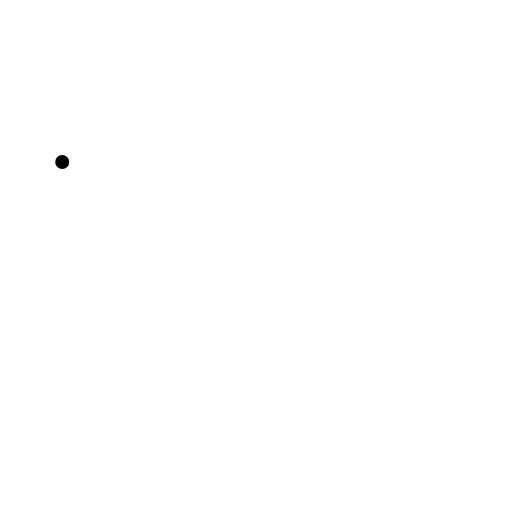
t = 0.00 s
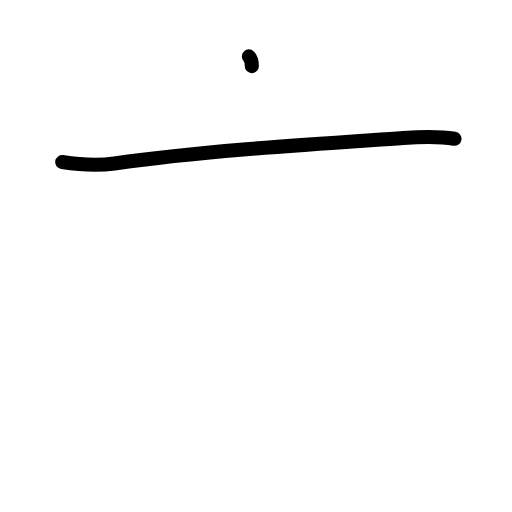
t = 1.25 s
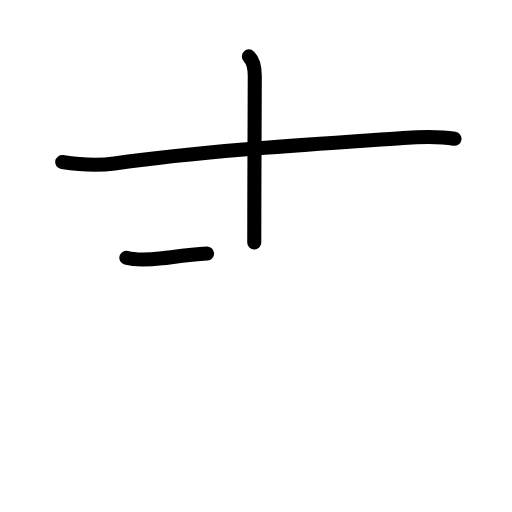
t = 2.42 s
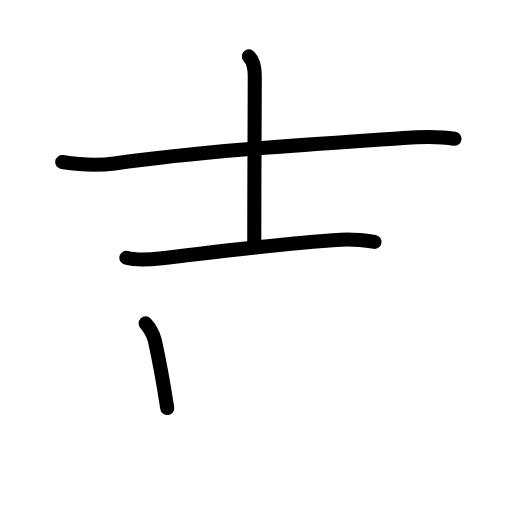
t = 3.58 s
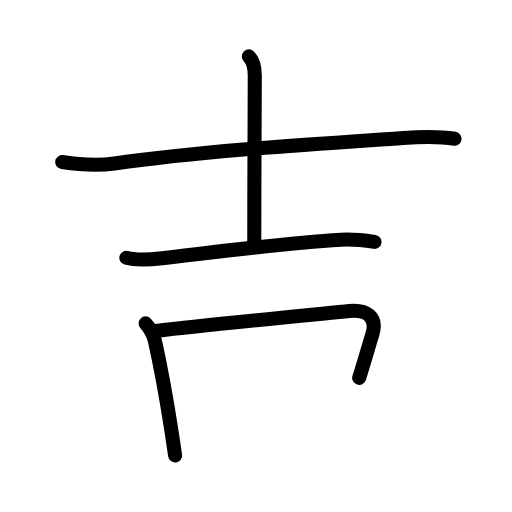
t = 4.83 s
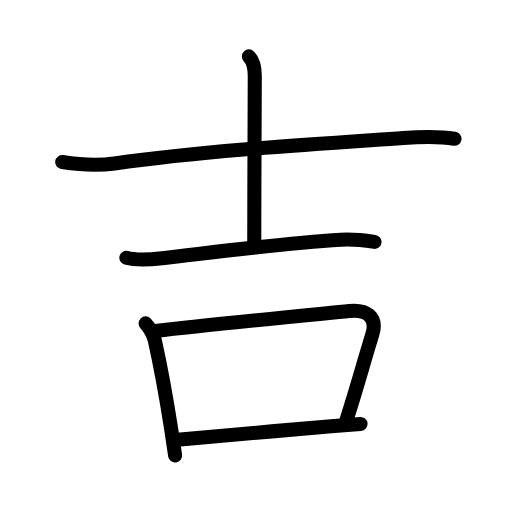
t = 6.00 s

The animated SVG that drew these frames (rendered in a browser with its animation timeline set to each time). Animation: 21 SMIL elements (animate=21); one cycle of 6.00 s.

<?xml version="1.0" encoding="UTF-8"?>
<!--
AniKanjiVG is licensed by CC-BY-SA Paul C. Sommerhoff (https://bitbucket.org/sommerhoff/anikanjivg).
AniKanjiVG uses KanjiVG which is licensed by CC-BY-SA Ulrich Apel (http://kanjivg.tagaini.net).
See also http://creativecommons.org/licenses/by-sa/3.0/
-->
<svg xmlns:kvg='http://kanjivg.tagaini.net' xmlns='http://www.w3.org/2000/svg' width='109' height='109' viewBox='0 0 109 109' style='fill:none;stroke:#000000;stroke-width:3;stroke-linecap:round;stroke-linejoin:round;' id="kvg:kanji_05409"><g id="kvg:05409" kvg:element="吉"><g id="kvg:05409-g1" kvg:element="士" kvg:variant="true" kvg:original="土" kvg:position="top" kvg:radical="nelson"><path id="kvg:05409-s1" kvg:type="㇐" d="M13.25,34.5c4.12,0.63,7.66,0.79,11.12,0.3c19.88-2.8,43.24-4.17,61.5-5.43c3.55-0.25,7.36-0.42,10.89,0.18"><animate attributeName="d" begin="0.0s" dur="0.3333333333333333s" from="M13.25,34.5C13.25,34.5,13.25,34.5,13.25,34.5" to="M13.25,34.5c4.12,0.63,7.66,0.79,11.12,0.3" />
<animate attributeName="d" begin="0.3333333333333333s" dur="0.3333333333333333s" from="M13.25,34.5c4.12,0.63,7.66,0.79,11.12,0.3c0,0,0,0,0,0,0" to="M13.25,34.5c4.12,0.63,7.66,0.79,11.12,0.3c19.88-2.8,43.24-4.17,61.5-5.43" />
<animate attributeName="d" begin="0.6666666666666666s" dur="0.3333333333333333s" from="M13.25,34.5c4.12,0.63,7.66,0.79,11.12,0.3c19.88-2.8,43.24-4.17,61.5-5.43c0,0,0,0,0,0,0" to="M13.25,34.5c4.12,0.63,7.66,0.79,11.12,0.3c19.88-2.8,43.24-4.17,61.5-5.43c3.55-0.25,7.36-0.42,10.89,0.18" />
</path>
<path id="kvg:05409-s2" kvg:type="㇑a" d="M52.98,12.01c1.01,1.01,1.26,2.62,1.26,4.14c0,6.35-0.11,22.78-0.11,35.48"><animate attributeName="d" begin="1.0s" dur="0.5s" from="M52.98,12.01C52.98,12.01,52.98,12.01,52.98,12.01" to="M52.98,12.01c1.01,1.01,1.26,2.62,1.26,4.14" />
<animate attributeName="d" begin="1.5s" dur="0.5s" from="M52.98,12.01c1.01,1.01,1.26,2.62,1.26,4.14c0,0,0,0,0,0,0" to="M52.98,12.01c1.01,1.01,1.26,2.62,1.26,4.14c0,6.35-0.11,22.78-0.11,35.48" />
<animate attributeName="d" begin="0s" dur="1.0s" from="M-100,-100" to="M-100,-100" />
</path>
<path id="kvg:05409-s3" kvg:type="㇐" d="M26.9,54.88c2.36,0.65,5.25,0.36,7.62,0.09c11.87-1.36,24.73-3.09,38.1-3.94c2.47-0.16,4.67,0.1,7.11,0.46"><animate attributeName="d" begin="2.0s" dur="0.3333333333333333s" from="M26.9,54.88C26.9,54.88,26.9,54.88,26.9,54.88" to="M26.9,54.88c2.36,0.65,5.25,0.36,7.62,0.09" />
<animate attributeName="d" begin="2.3333333333333335s" dur="0.3333333333333333s" from="M26.9,54.88c2.36,0.65,5.25,0.36,7.62,0.09c0,0,0,0,0,0,0" to="M26.9,54.88c2.36,0.65,5.25,0.36,7.62,0.09c11.87-1.36,24.73-3.09,38.1-3.94" />
<animate attributeName="d" begin="2.6666666666666665s" dur="0.3333333333333333s" from="M26.9,54.88c2.36,0.65,5.25,0.36,7.62,0.09c11.87-1.36,24.73-3.09,38.1-3.94c0,0,0,0,0,0,0" to="M26.9,54.88c2.36,0.65,5.25,0.36,7.62,0.09c11.87-1.36,24.73-3.09,38.1-3.94c2.47-0.16,4.67,0.1,7.11,0.46" />
<animate attributeName="d" begin="0s" dur="2.0s" from="M-100,-100" to="M-100,-100" />
</path>
</g>
<g id="kvg:05409-g2" kvg:element="口" kvg:position="bottom" kvg:radical="tradit"><path id="kvg:05409-s4" kvg:type="㇑" d="M31,68.85c0.76,0.76,1.68,2.38,1.95,3.59c1.3,5.8,2.47,12.33,3.55,19.27c0.29,1.85,0.55,3.63,0.78,5.25"><animate attributeName="d" begin="3.0s" dur="0.3333333333333333s" from="M31,68.85C31,68.85,31,68.85,31,68.85" to="M31,68.85c0.76,0.76,1.68,2.38,1.95,3.59" />
<animate attributeName="d" begin="3.3333333333333335s" dur="0.3333333333333333s" from="M31,68.85c0.76,0.76,1.68,2.38,1.95,3.59c0,0,0,0,0,0,0" to="M31,68.85c0.76,0.76,1.68,2.38,1.95,3.59c1.3,5.8,2.47,12.33,3.55,19.27" />
<animate attributeName="d" begin="3.6666666666666665s" dur="0.3333333333333333s" from="M31,68.85c0.76,0.76,1.68,2.38,1.95,3.59c1.3,5.8,2.47,12.33,3.55,19.27c0,0,0,0,0,0,0" to="M31,68.85c0.76,0.76,1.68,2.38,1.95,3.59c1.3,5.8,2.47,12.33,3.55,19.27c0.29,1.85,0.55,3.63,0.78,5.25" />
<animate attributeName="d" begin="0s" dur="3.0s" from="M-100,-100" to="M-100,-100" />
</path>
<path id="kvg:05409-s5" kvg:type="㇕b" d="M33.14,70.46c11.27-1.34,32.91-3.42,41.22-4.25c3.61-0.36,6.07,1.2,4.91,4.95c-2.03,6.59-2.9,10.09-5.61,18.61"><animate attributeName="d" begin="4.0s" dur="0.3333333333333333s" from="M33.14,70.46C33.14,70.46,33.14,70.46,33.14,70.46" to="M33.14,70.46c11.27-1.34,32.91-3.42,41.22-4.25" />
<animate attributeName="d" begin="4.333333333333333s" dur="0.3333333333333333s" from="M33.14,70.46c11.27-1.34,32.91-3.42,41.22-4.25c0,0,0,0,0,0,0" to="M33.14,70.46c11.27-1.34,32.91-3.42,41.22-4.25c3.61-0.36,6.07,1.2,4.91,4.95" />
<animate attributeName="d" begin="4.666666666666667s" dur="0.3333333333333333s" from="M33.14,70.46c11.27-1.34,32.91-3.42,41.22-4.25c3.61-0.36,6.07,1.2,4.91,4.95c0,0,0,0,0,0,0" to="M33.14,70.46c11.27-1.34,32.91-3.42,41.22-4.25c3.61-0.36,6.07,1.2,4.91,4.95c-2.03,6.59-2.9,10.09-5.61,18.61" />
<animate attributeName="d" begin="0s" dur="4.0s" from="M-100,-100" to="M-100,-100" />
</path>
<path id="kvg:05409-s6" kvg:type="㇐b" d="M37.79,93.63c6.11-0.61,22.14-1.98,32.71-2.87c2.37-0.2,4.51-0.38,6.25-0.51"><animate attributeName="d" begin="5.0s" dur="0.5s" from="M37.79,93.63C37.79,93.63,37.79,93.63,37.79,93.63" to="M37.79,93.63c6.11-0.61,22.14-1.98,32.71-2.87" />
<animate attributeName="d" begin="5.5s" dur="0.5s" from="M37.79,93.63c6.11-0.61,22.14-1.98,32.71-2.87c0,0,0,0,0,0,0" to="M37.79,93.63c6.11-0.61,22.14-1.98,32.71-2.87c2.37-0.2,4.51-0.38,6.25-0.51" />
<animate attributeName="d" begin="0s" dur="5.0s" from="M-100,-100" to="M-100,-100" />
</path>
</g>
</g>
</svg>
